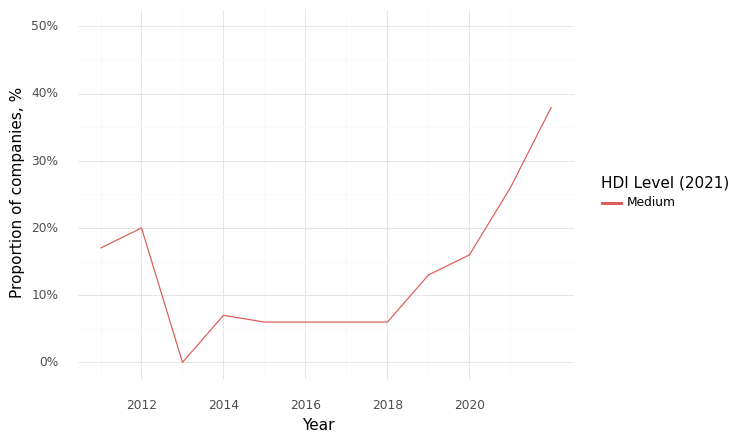

Data behind this chart, as committed beside it:
, Year, HDI Level (2021), Climate, Health, Intersection
0, 2011, Medium, 0.58, 1.0, 0.17
1, 2012, Medium, 0.4, 1.0, 0.2
2, 2013, Medium, 0.22, 1.0, 0.0
3, 2014, Medium, 0.48, 0.89, 0.07
4, 2015, Medium, 0.32, 0.97, 0.06
5, 2016, Medium, 0.43, 0.86, 0.06
6, 2017, Medium, 0.47, 0.91, 0.06
7, 2018, Medium, 0.42, 0.89, 0.06
8, 2019, Medium, 0.49, 0.92, 0.13
9, 2020, Medium, 0.52, 0.92, 0.16
10, 2021, Medium, 0.62, 0.98, 0.26
11, 2022, Medium, 0.7, 0.92, 0.38
